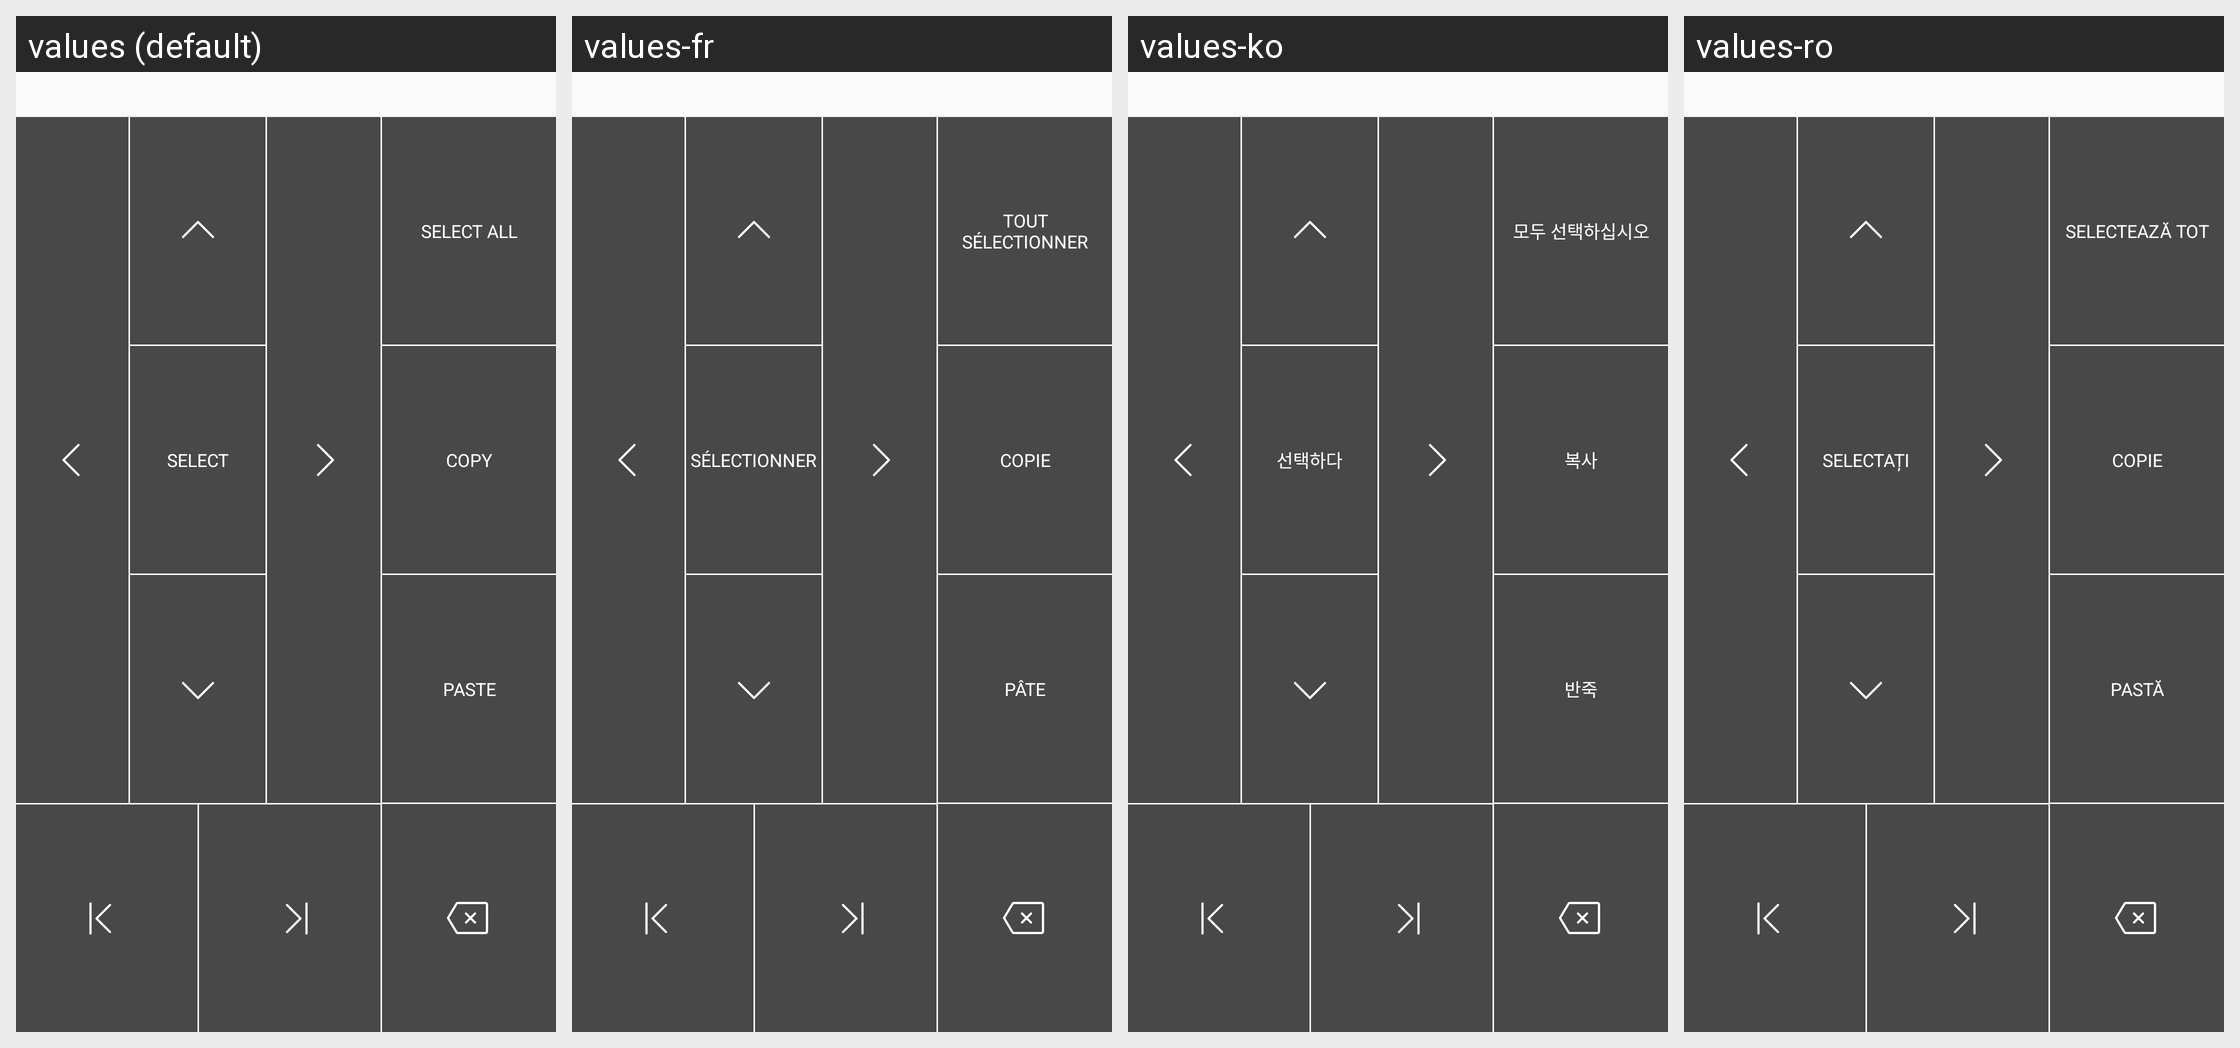

Translations of the strings shown on this Android screen, per locale in the grid:
Android screen res/layout/view_edit_selection.xml rendered under 4 locales, left to right: values (default), values-fr, values-ko, values-ro. Device: Nexus 5 (rendered at 1080×1920; each locale shown at half size, 540×960, under a caption strip naming it); theme STYLE_APP.
Other locales in the repository, not shown: values-af, values-am, values-ar, values-az-rAZ, values-be-rBY, values-bg, values-bn, values-bn-rBD, values-bn-rIN, values-bs-rBA, values-ca, values-cs, values-da, values-de, values-el, values-en, values-en-rAU, values-en-rGB, values-en-rIN, values-eo, values-es, values-es-rUS, values-et-rEE, values-eu-rES, values-fa, values-fi, values-fr-rCA, values-ga, values-gl-rES, values-gu-rIN, values-hi, values-hr, values-hu, values-hy-rAM, values-in, values-is-rIS, values-it, values-iw, values-ja, values-ka-rGE, values-kk-rKZ, values-km-rKH, values-kn-rIN, values-ky-rKG, values-lo-rLA, values-lt, values-lv, values-mk-rMK, values-ml-rIN, values-mn-rMN, values-mr-rIN, values-ms, values-ms-rMY, values-my-rMM, values-nb, values-ne-rNP, values-nl, values-nl-rBE, values-pa-rIN, values-pl, values-pt, values-pt-rPT, values-ru, values-si-rLK, values-sk, values-sl, values-sq-rAL, values-sr, values-sv, values-sw, values-ta-rIN, values-te-rIN, values-th, values-tl, values-tr, values-uk, values-ur-rPK, values-uz-rUZ, values-vi, values-vi-rVN, values-zh, values-zh-rCN, values-zh-rHK, values-zh-rTW, values-zu.
Strings drawn on this screen, with the default value and each locale's value (text and hints the layout hard-codes, and strings that could not be matched under every locale, appear in the picture but are not listed):

select
  values: SELECT
  values-fr: SÉLECTIONNER
  values-ko: 선택하다
  values-ro: SELECTAȚI

select_all
  values: SELECT ALL
  values-fr: TOUT SÉLECTIONNER
  values-ko: 모두 선택하십시오
  values-ro: SELECTEAZĂ TOT

copy
  values: COPY
  values-fr: COPIE
  values-ko: 복사
  values-ro: COPIE

paste
  values: PASTE
  values-fr: PÂTE
  values-ko: 반죽
  values-ro: PASTĂ
